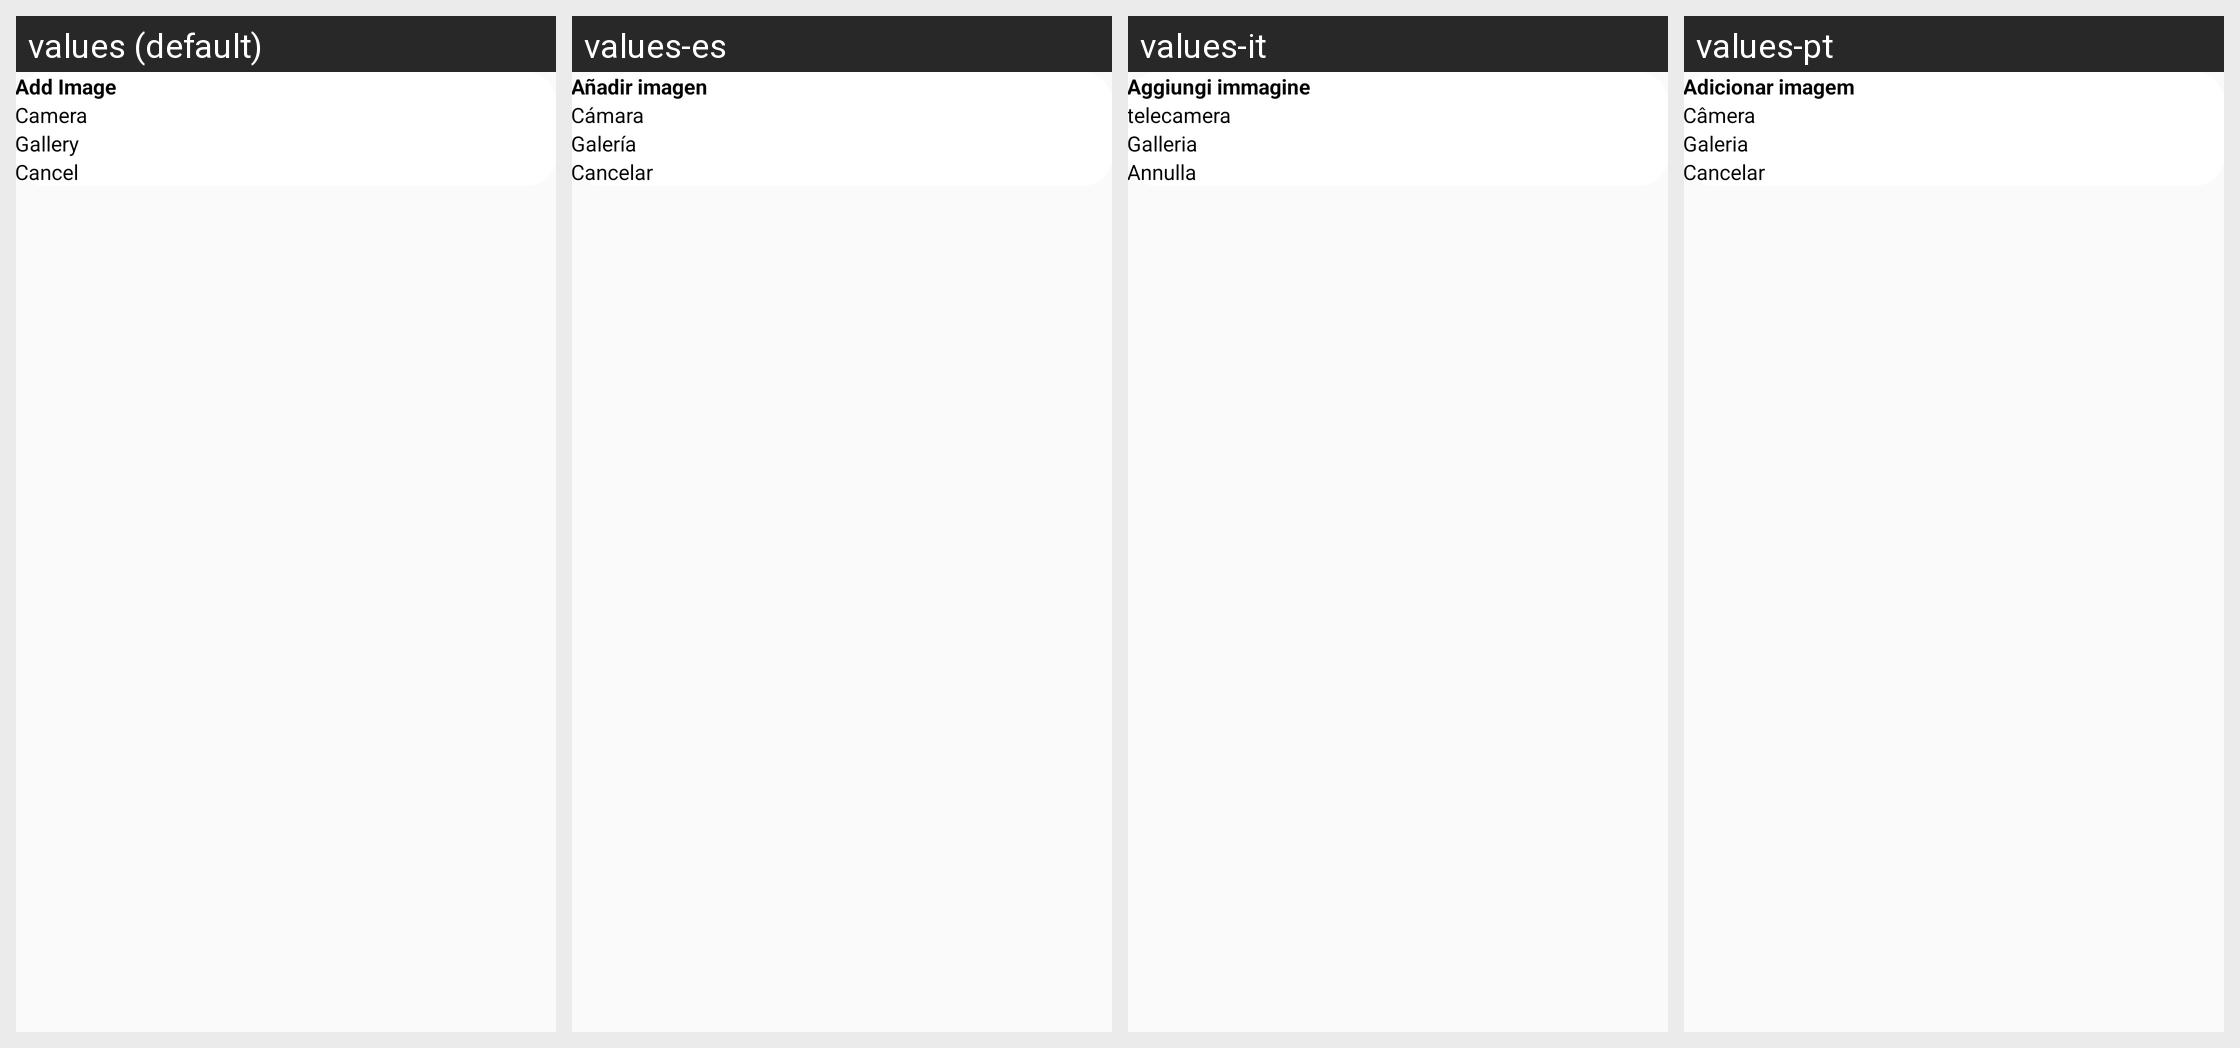

Strings drawn on this Android screen and how each of the app's shown locales translates them:
Android screen res/layout/add_image.xml rendered under 4 locales, left to right: values (default), values-es, values-it, values-pt. Device: Nexus 5 (rendered at 1080×1920; each locale shown at half size, 540×960, under a caption strip naming it); theme AppTheme.
Other locales in the repository, not shown: values-ar, values-de, values-fr, values-nl.
Strings drawn on this screen, with the default value and each locale's value (text and hints the layout hard-codes, and strings that could not be matched under every locale, appear in the picture but are not listed):

dialog_AddImage
  values: Add Image
  values-es: Añadir imagen
  values-it: Aggiungi immagine
  values-pt: Adicionar imagem

dialog_Camera
  values: Camera
  values-es: Cámara
  values-it: telecamera
  values-pt: Câmera

dialog_Gallery
  values: Gallery
  values-es: Galería
  values-it: Galleria
  values-pt: Galeria

dialog_Cancel
  values: Cancel
  values-es: Cancelar
  values-it: Annulla
  values-pt: Cancelar
